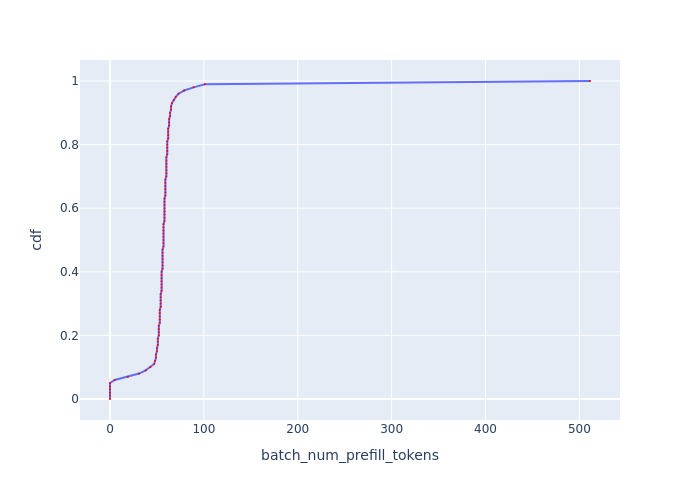

Data behind this chart, as committed beside it:
, cdf, batch_num_prefill_tokens
0, 0.0, 0.0
1, 0.01, 0.0
2, 0.02, 0.0
3, 0.03, 0.0
4, 0.04, 0.0
5, 0.05, 0.0
6, 0.06, 4.998
7, 0.07, 19.01
8, 0.08, 30.97
9, 0.09, 37.98
10, 0.1, 42.99
11, 0.11, 47.04
12, 0.12, 47.99
13, 0.13, 48.96
14, 0.14, 48.96
15, 0.15, 50.05
16, 0.16, 50.05
17, 0.17, 50.96
18, 0.18, 50.96
19, 0.19, 50.96
20, 0.2, 51.99
21, 0.21, 51.99
22, 0.22, 51.99
23, 0.23, 51.99
24, 0.24, 53.04
25, 0.25, 53.04
26, 0.26, 53.04
27, 0.27, 53.04
28, 0.28, 53.04
29, 0.29, 54
30, 0.3, 54
31, 0.31, 54
32, 0.32, 54
33, 0.33, 54
34, 0.34, 54.98
35, 0.35, 54.98
36, 0.36, 54.98
37, 0.37, 54.98
38, 0.38, 54.98
39, 0.39, 54.98
40, 0.4, 54.98
41, 0.41, 55.98
42, 0.42, 55.98
43, 0.43, 55.98
44, 0.44, 55.98
45, 0.45, 55.98
46, 0.46, 55.98
47, 0.47, 55.98
48, 0.48, 57
49, 0.49, 57
50, 0.5, 57
51, 0.51, 57
52, 0.52, 57
53, 0.53, 57
54, 0.54, 57
55, 0.55, 57
56, 0.56, 58.03
57, 0.57, 58.03
58, 0.58, 58.03
59, 0.59, 58.03
... 41 more rows
